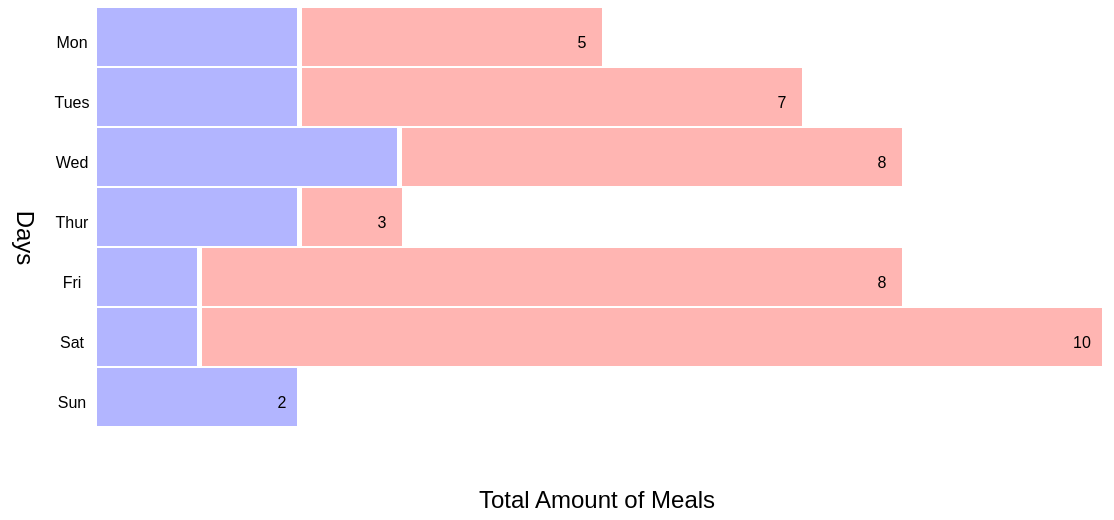
D3 v6 page, settled after 480 driven frames (8 s of simulated time); the page loaded 1 data file(s).


	
	
let myData = d3.csv("Meals.csv").then(function(myData) {
  console.log(myData);
  init(myData);
});


function init(elements){
	let canvasW = 1200;
    let canvasH = 600;

    let margin = 50;
    let w = canvasW - (margin * 2);
    let h = canvasH - (margin * 2);
    let xinc = w / 10;
    let yinc = h / 10;
	
	console.log(typeof myData)
	
	let data = [];
	for (i = 0; i < myData.length; i++){
		data.push(myData[i]);
	}
	
	  
	let x = d3.scaleBand()
		.domain(data.map(d => d.Totals))
		.range([margin, canvasW - margin])
		.padding(0.1)
		
	let y = d3.scaleLinear()
		//.domain([0, d3.max(myData, d => d.value)]).nice()
		//.range([height - margin.bottom, margin.top])
	

	let xAxis = g => g
		.attr("transform", `translate(0,${canvasH - margin})`)
		.call(d3.axisBottom(x).tickSizeOuter(0))
		
	let yAxis = g => g
		.attr("transform", `translate(${margin},0)`)
		.call(d3.axisLeft(y))
		.call(g => g.select(".domain").remove())
		
	let Meals = elements.filter(e => { return e.Type == "Meals"; });
	let Snacks = elements.filter(e => { return e.Type == "Snacks"; });
    let svg = d3.select("body").append("svg")
      .attr("width", canvasW)
      .attr("height", canvasH)
      .style("background-color", d3.color("rgba(255,255,255,0.5)"))
	  //.call(zoom);
      ;
	
	let rects = svg.selectAll()
    .data(Meals)
    .enter() //when we are seeing new DOG data for the first time
    .append("rect") //append a rect shape for each data point, and set various attributes based on the data
    .attr("fill", d3.color("rgba(0,10,255,0.3)"))
    .attr("x", 100)
    .attr("y", d => { return d.id * 60 })
    .attr("width", d => { return d.Times * 100; })
    .attr("height", 58)
	.on("mouseover", handleMouseOver_Blue)
    .on("mouseout", handleMouseOut_Blue);
	
	let rects1 = svg.selectAll()
    .data(Snacks)
    .enter() //when we are seeing new DOG data for the first time
    .append("rect") //append a rect shape for each data point, and set various attributes based on the data
    .attr("fill", d3.color("rgba(255,10,0,0.3)"))
    .attr("x", d => { return (d.Total - d.Times) * 100 + 105 })
    .attr("y", d => { return d.id * 60 })
    .attr("width", d => { return d.Times * 100; })
    .attr("height", 58)
	.on("mouseover", handleMouseOver_Red)
    .on("mouseout", handleMouseOut_Red);
	let text = svg.selectAll()
    .data(Meals)
    .enter();


	text
		.append("text")
		.attr("text-anchor", "middle")
		.attr("font-family", "sans-serif")
		.attr("font-size", "16px")
		.attr("fill", "black")
		.attr("x", 75)
		.attr("y", d => { return d.id * 60 + 40})
		.text(d => { return d.Day });
		
	text
		.append("text")
		.attr("text-anchor", "middle")
		.attr("font-family", "sans-serif")
		.attr("font-size", "16px")
		.attr("fill", "black")
		.attr("x", d => { return d.Total * 100 + 85})
		.attr("y", d => { return d.id * 60 + 40})
		.text(d => { return d.Total });



	const xText = svg.append("text")
		.attr("x", canvasW / 2 )
		.attr("y", canvasH - 100)
		.attr("text-anchor", "middle")
		.attr("font-family", "sans-serif")
		.attr("font-size", "24px")
		.attr("fill", "black")
		.text("Total Amount of Meals")

	const yText = svg.append("text")
		.attr("x", -70)
		.attr("y", -10)
		.attr("text-anchor", "middle")
		.attr("font-family", "sans-serif")
		.attr("font-size", "24px") 
		.attr("fill", "black")
		.attr("transform", "translate(10," + (canvasH / 2) + ") rotate(90)")
		.text("Days");
		  
   function handleMouseOver_Red(d, i) {

    d3.select(this)
      .transition()
      .duration(300)
      .attr("fill", d3.color("rgba(255,160,30,0.5)"))
	  .attr("width", d => { return d.Times * 100 + 20; })
      .attr("height", 70)
  }
  
  function handleMouseOut_Red(d, i) {

    d3.select(this).transition()
      .duration("300")
      .attr("fill", d3.color("rgba(255,10,0,0.3)"))
      .attr("width", d => { return d.Times * 100; })
      .attr("height", 58)
  }
  
  function handleMouseOver_Blue(d, i) {

    d3.select(this)
      .transition()
      .duration(300)
      .attr("fill", d3.color("rgba(240,189,50,0.5)"))
	  .attr("width", d => { return d.Times * 100 + 20; })
      .attr("height", 70)
  }
  
  function handleMouseOut_Blue(d, i) {

    d3.select(this).transition()
      .duration("300")
      .attr("fill", d3.color("rgba(0,10,255,0.3)"))
      .attr("width", d => { return d.Times * 100; })
      .attr("height", 58)
  }
}


	

### data: Meals.csv
id, Day, Type, Times, Total
0, Mon, Meals, 2, 5
0, Mon, Snacks, 3, 5
1, Tues, Meals, 2, 7
1, Tues, Snacks, 5, 7
2, Wed, Meals, 3, 8
2, Wed, Snacks, 5, 8
3, Thur, Meals, 2, 3
3, Thur, Snacks, 1, 3
4, Fri, Meals, 1, 8
4, Fri, Snacks, 7, 8
5, Sat, Meals, 1, 10
5, Sat, Snacks, 9, 10
6, Sun, Meals, 2, 2
6, Sun, Snacks, 0, 2